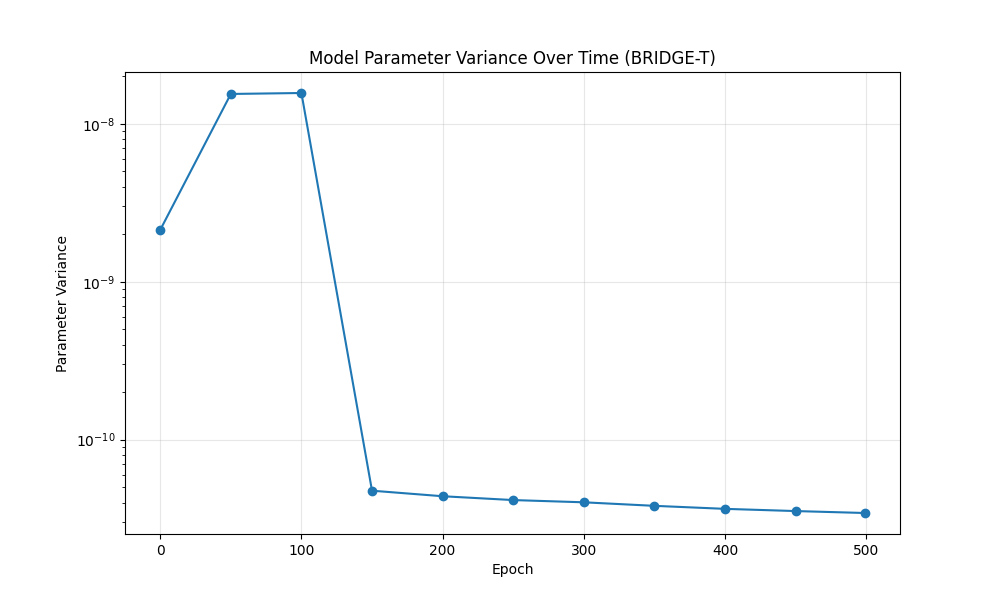

Values plotted in this chart, from the file beside it:
epoch, variance
0, 2.1271087113916565e-09
50, 1.543389949176799e-08
100, 1.5651476559241928e-08
150, 4.7536186792429547e-11
200, 4.3847616509884446e-11
250, 4.146356522016781e-11
300, 4.013266108326974e-11
350, 3.811980592294262e-11
400, 3.6480901632884866e-11
450, 3.532611703160882e-11
499, 3.4340662258269816e-11
